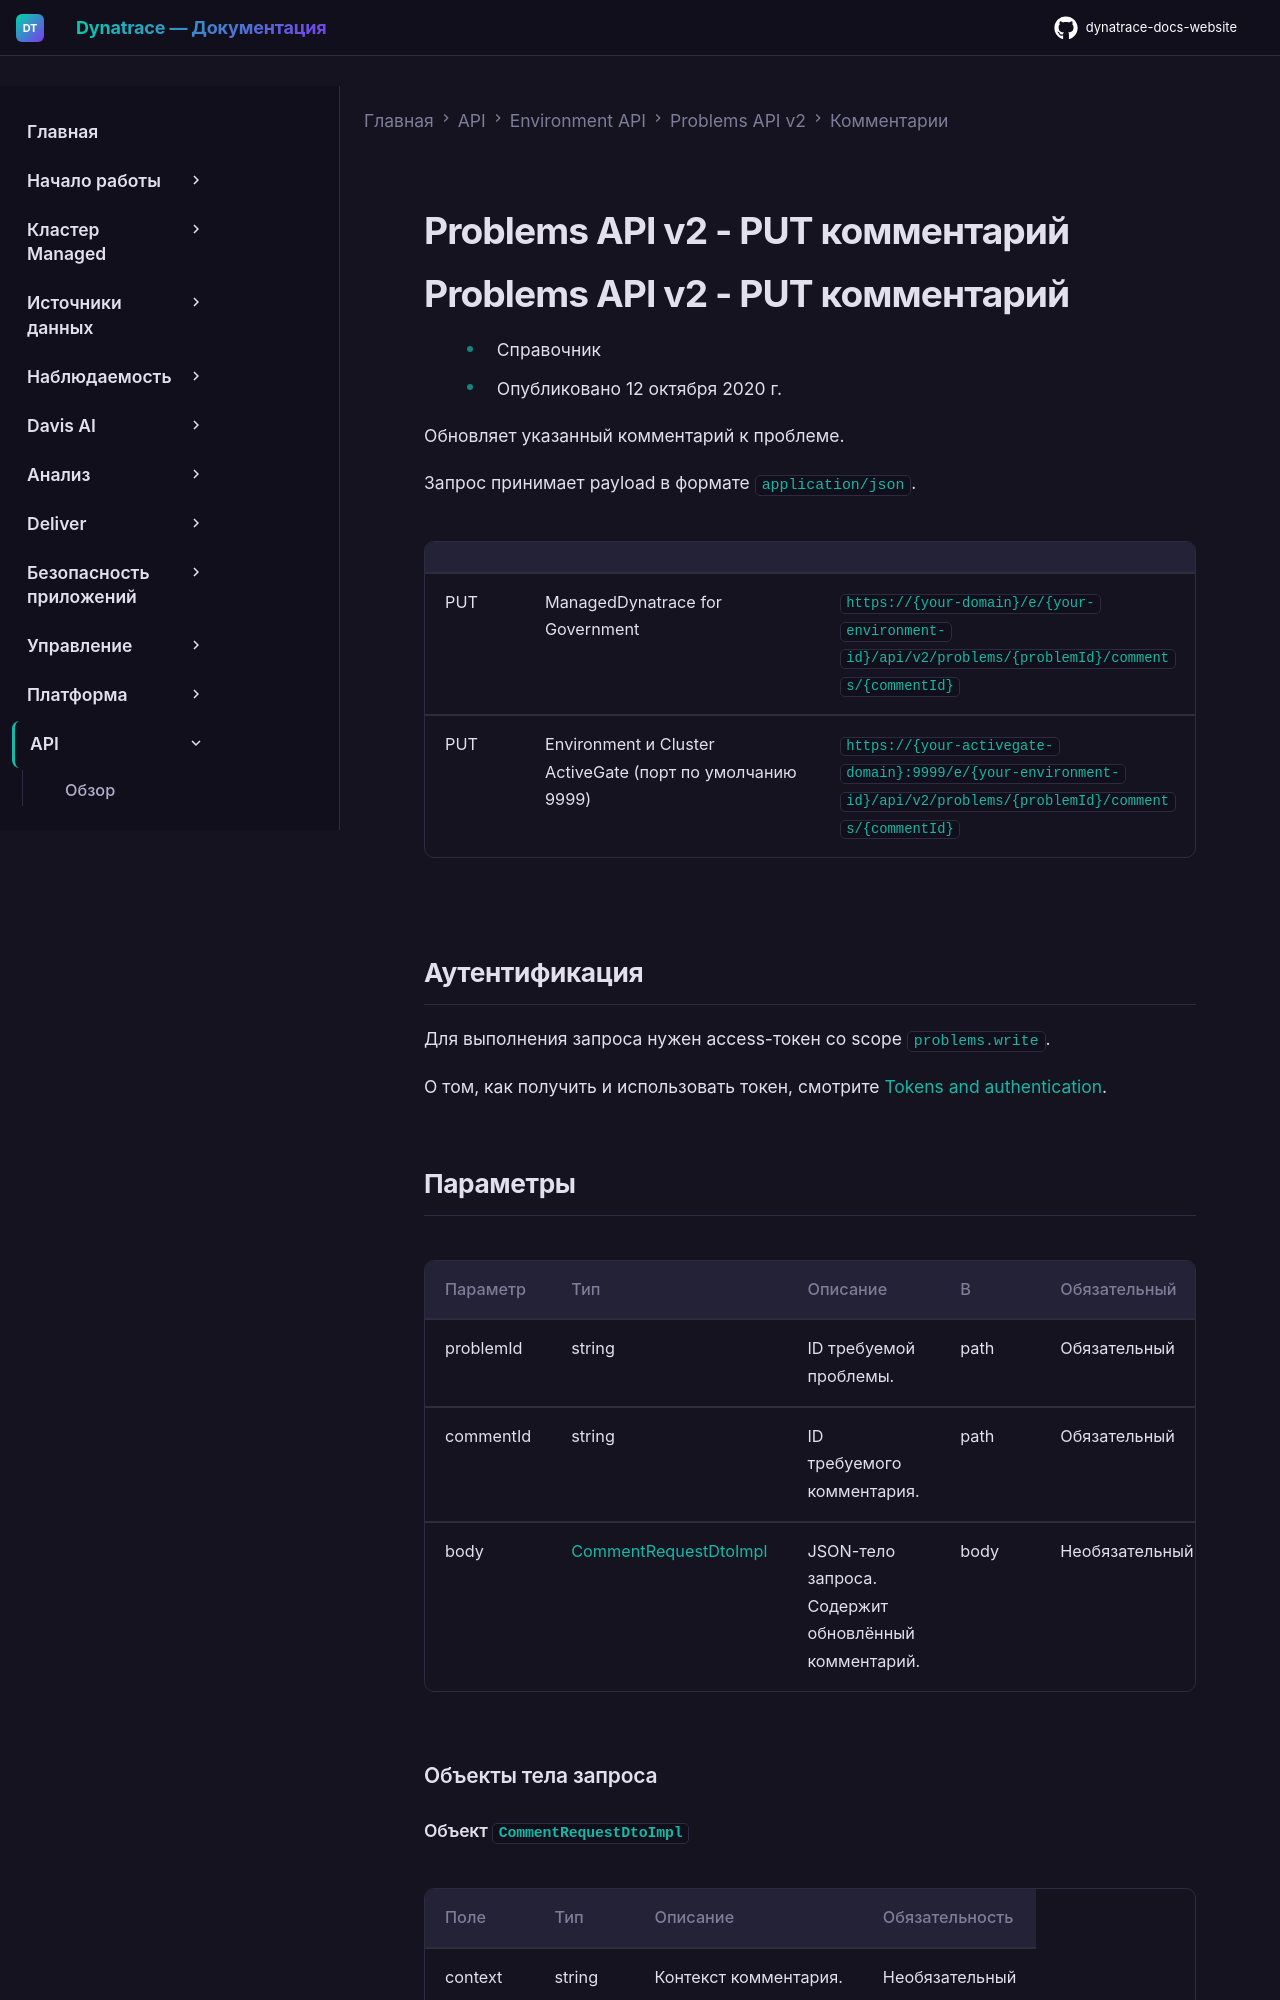

repository: Yerkebulan-Ardabayev/dynatrace-docs-website · page: managed-ru/dynatrace-api/environment-api/problems-v2/comments/put-comment/index.html · generator: mkdocs

---
title: Problems API v2 - PUT комментарий
source: https://docs.dynatrace.com/managed/dynatrace-api/environment-api/problems-v2/comments/put-comment
scraped: 2026-05-12T11:57:16.811626
---

# Problems API v2 - PUT комментарий

# Problems API v2 - PUT комментарий

* Справочник
* Опубликовано 12 октября 2020 г.

Обновляет указанный комментарий к проблеме.

Запрос принимает payload в формате `application/json`.

|  |  |  |
| --- | --- | --- |
| PUT | ManagedDynatrace for Government | `https://{your-domain}/e/{your-environment-id}/api/v2/problems/{problemId}/comments/{commentId}` |
| PUT | Environment и Cluster ActiveGate (порт по умолчанию 9999) | `https://{your-activegate-domain}:9999/e/{your-environment-id}/api/v2/problems/{problemId}/comments/{commentId}` |

## Аутентификация

Для выполнения запроса нужен access-токен со scope `problems.write`.

О том, как получить и использовать токен, смотрите [Tokens and authentication](/managed/discover-dynatrace/references/dynatrace-api/basics/dynatrace-api-authentication).
